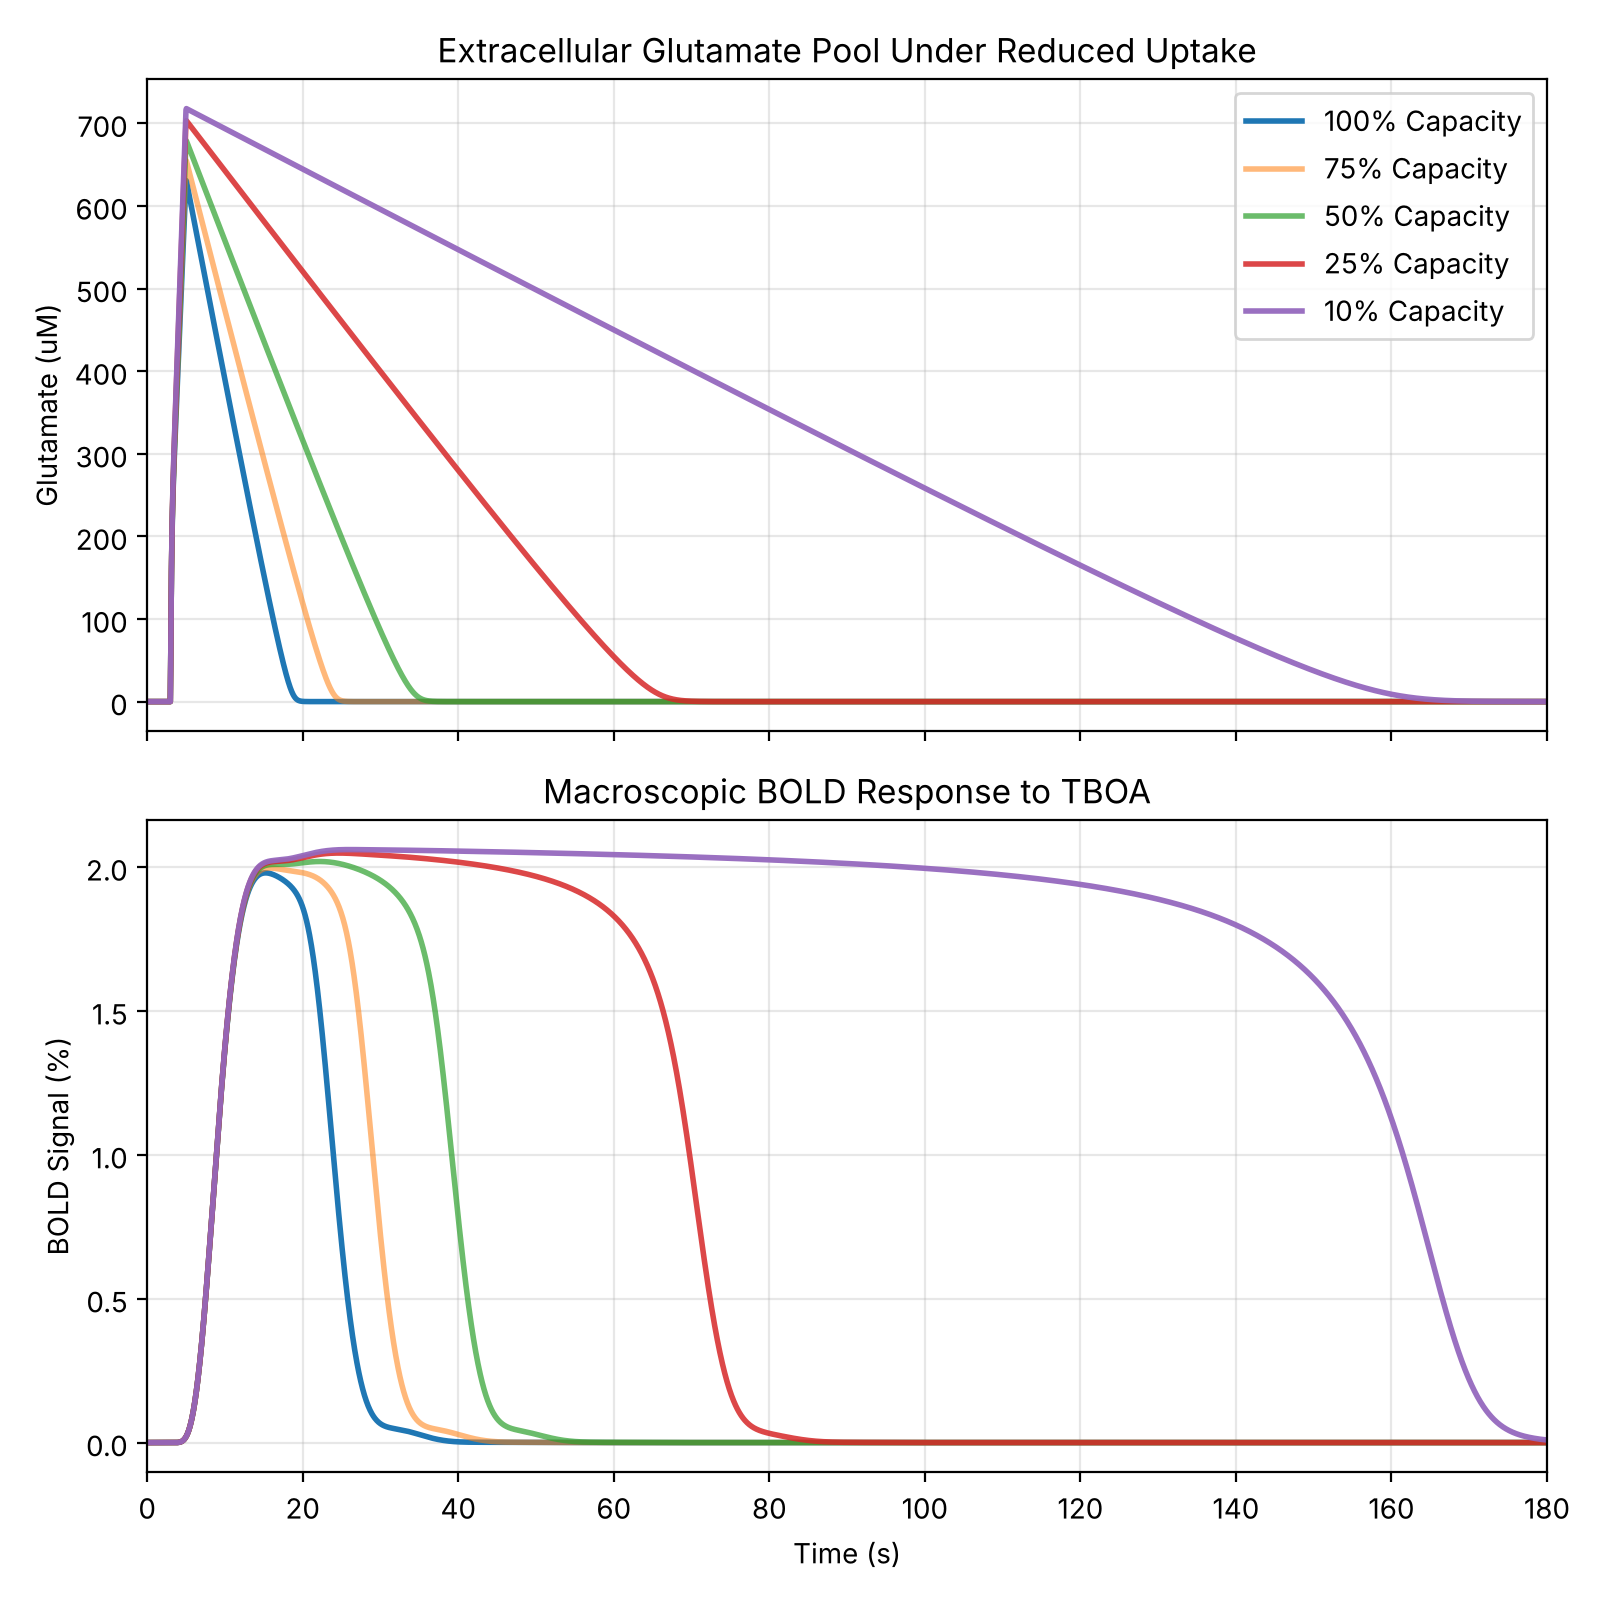

Data behind this chart, as committed beside it:
EAAT_Capacity_Pct, Glutamate_AUC_uMs, Peak_Ca_uM, Peak_BOLD_Pct, BOLD_TTP_s, BOLD_T50_rise_s, BOLD_FWHM_s
100, 4989, 0.8397, 1.98, 15.22, 5.88, 15.1
75, 6826, 0.859, 1.997, 15.75, 5.93, 20.1
50, 10499, 0.8751, 2.019, 22.18, 5.93, 30.2
25, 21520, 0.888, 2.049, 24.63, 5.98, 60.6
10, 54589, 0.8944, 2.061, 26.02, 5.98, 152.1
